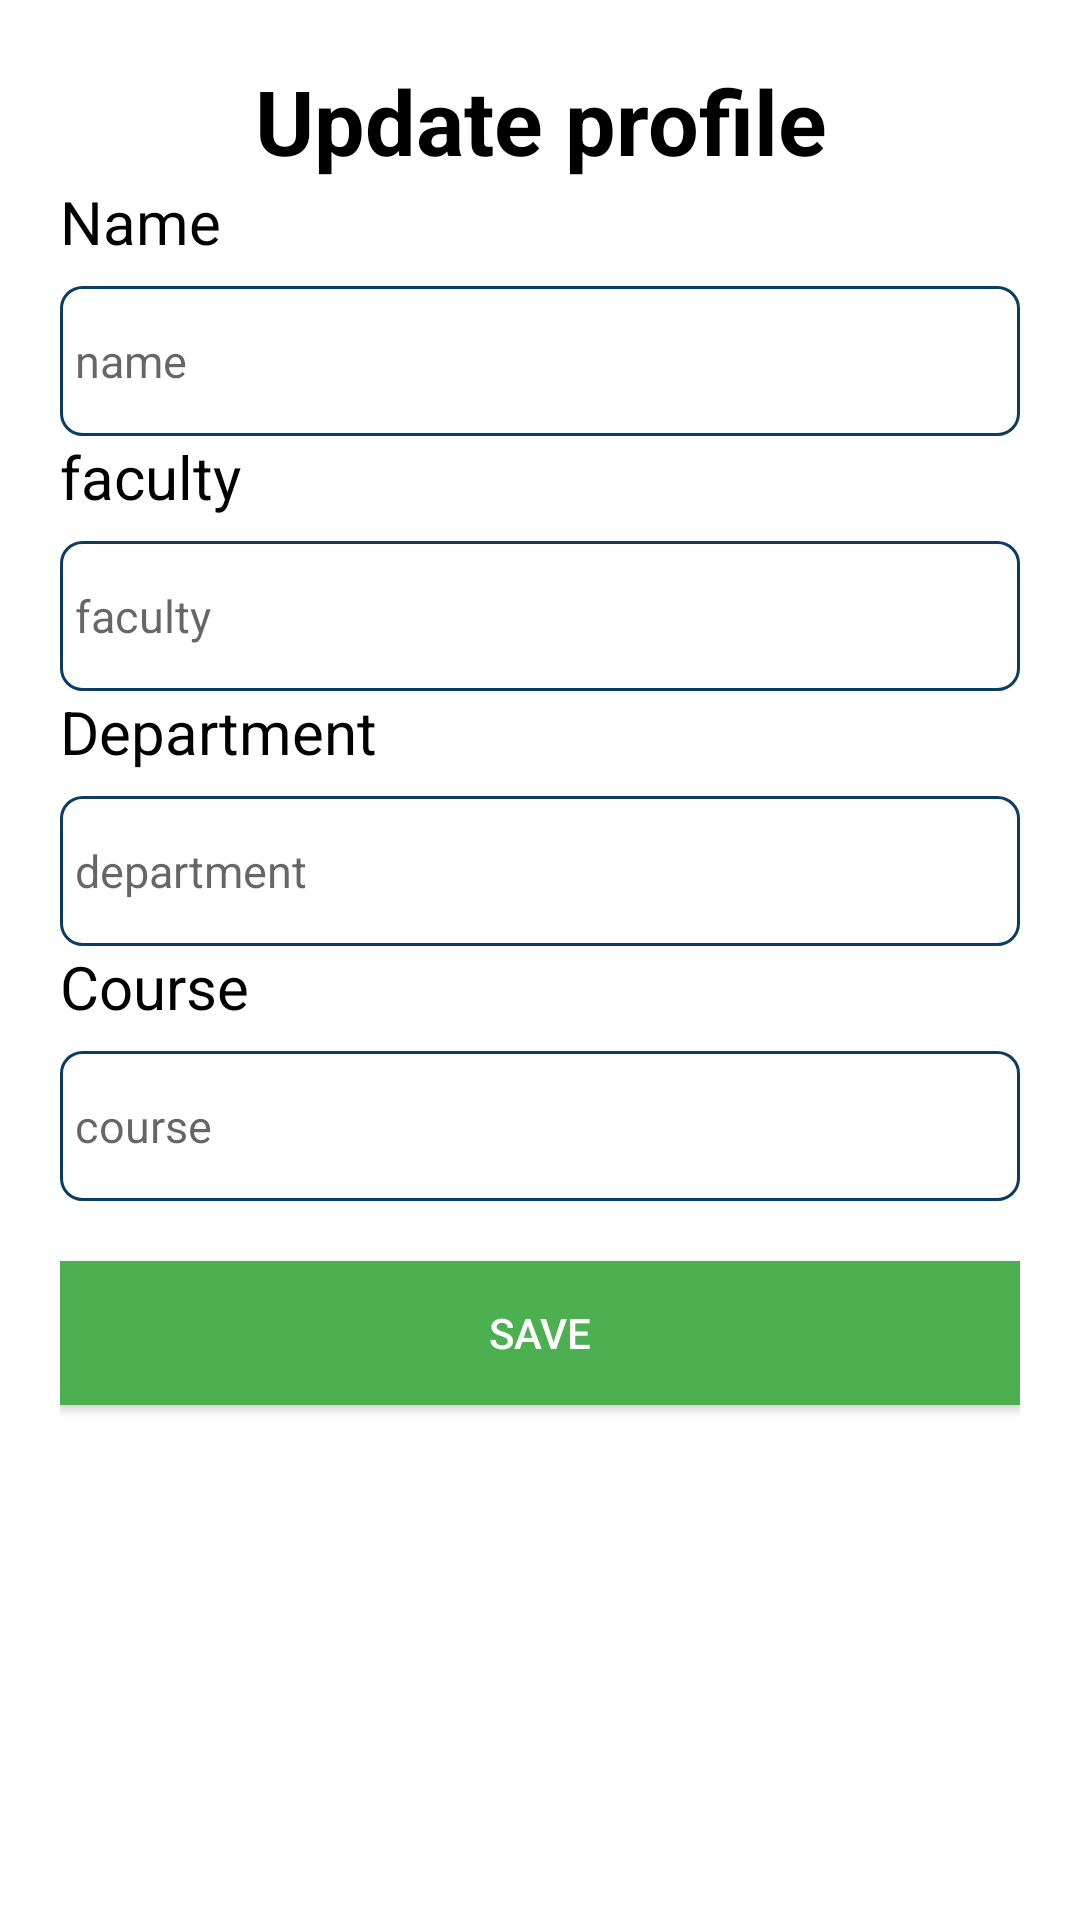

Produce the Android XML layout that renders to this screen, including the resource entries it uses.
<!-- AndroidManifest.xml: application theme Theme.Attendance -->
<!-- res/layout/activity_dialog_box2.xml -->
<?xml version="1.0" encoding="utf-8"?>
<LinearLayout xmlns:android="http://schemas.android.com/apk/res/android"
    android:layout_width="330dp"
    android:layout_height="500dp"
    xmlns:tools="http://schemas.android.com/tools"
    android:orientation="vertical"
    android:layout_gravity="center"
    android:padding="20dp"
    tools:context=".MainActivity">

    <TextView
        android:layout_width="match_parent"
        android:layout_height="wrap_content"
        android:gravity="center"
        android:text="Update profile"
        android:textColor="@color/black"
        android:textSize="30sp"
        android:textStyle="bold" />

    <TextView
        android:layout_width="match_parent"
        android:layout_height="35dp"
        android:text="Name"
        android:textColor="@color/black"
        android:textSize="20sp" />

    <EditText
        android:id="@+id/edt_name"
        android:layout_width="match_parent"
        android:layout_height="50dp"
        android:background="@drawable/boarder_bg"
        android:hint="name"
        android:paddingStart="5dp"
        android:textColor="@color/black"
        android:textSize="15sp" />

    <TextView
        android:layout_width="match_parent"
        android:layout_height="35dp"
        android:text="faculty"
        android:textColor="@color/black"
        android:textSize="20sp" />

    <EditText
        android:id="@+id/edt_faculty"
        android:layout_width="match_parent"
        android:layout_height="50dp"
        android:background="@drawable/boarder_bg"
        android:hint="faculty"
        android:paddingStart="5dp"
        android:textColor="@color/black"
        android:textSize="15sp" />
    <TextView
        android:layout_width="match_parent"
        android:layout_height="35dp"
        android:text="Department"
        android:textColor="@color/black"
        android:textSize="20sp" />

    <EditText
        android:id="@+id/edt_department"
        android:layout_width="match_parent"
        android:layout_height="50dp"
        android:background="@drawable/boarder_bg"
        android:hint="department"
        android:paddingStart="5dp"
        android:textColor="@color/black"
        android:textSize="15sp" />
    <TextView
        android:layout_width="match_parent"
        android:layout_height="35dp"
        android:text="Course"
        android:textColor="@color/black"
        android:textSize="20sp" />

    <EditText
        android:id="@+id/edt_course"
        android:layout_width="match_parent"
        android:layout_height="50dp"
        android:background="@drawable/boarder_bg"
        android:hint="course"
        android:paddingStart="5dp"
        android:textColor="@color/black"
        android:textSize="15sp" />
    <Space
        android:layout_width="wrap_content"
        android:layout_height="20dp"/>

        <Button
            android:id="@+id/add_course_save"
            android:layout_width="match_parent"
            android:layout_height="wrap_content"
            android:background="#4CAF50"
            android:gravity="center"
            android:text="Save"
            android:textColor="@color/white" />

</LinearLayout>
<!-- resources referenced by this layout -->
<resources>
  <color name="black">#FF000000</color>
  <color name="white">#FFFFFFFF</color>
  <!-- drawable boarder_bg (drawable) -->
  <?xml version="1.0" encoding="utf-8"?>
  <shape android:shape="rectangle" xmlns:android="http://schemas.android.com/apk/res/android">
   <stroke android:width="1dp" android:color="@color/blue"/>
   <corners android:radius="7dp"/>
  </shape>
  <style name="Theme.Attendance" parent="Theme.MaterialComponents.DayNight.DarkActionBar">
          
          <item name="colorPrimary">@color/purple_500</item>
          <item name="colorPrimaryVariant">@color/purple_700</item>
          <item name="colorOnPrimary">@color/white</item>
          
          <item name="colorSecondary">@color/teal_200</item>
          <item name="colorSecondaryVariant">@color/teal_700</item>
          <item name="colorOnSecondary">@color/black</item>
          
          <item name="android:statusBarColor">?attr/colorPrimaryVariant</item>
          
      </style>
  <color name="blue">#0D3C63</color>
  <color name="purple_500">#FF6200EE</color>
  <color name="purple_700">#FF3700B3</color>
  <color name="teal_200">#FF03DAC5</color>
  <color name="teal_700">#FF018786</color>
</resources>
